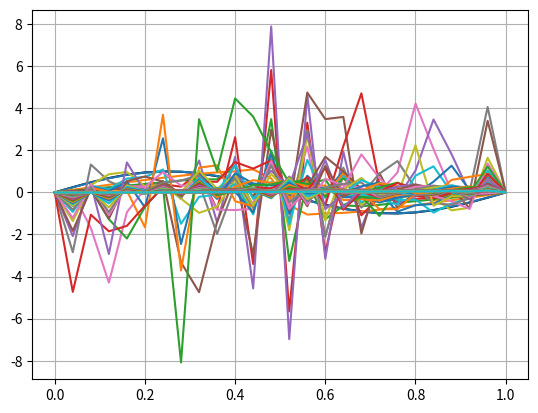

The matplotlib source for this figure:
import numpy as np
from matplotlib import pyplot as plt

# _________________________centre scheme__________________________________
# _________________________explicit forward_______________________________
xL = 1
dx = 0.05
dt = 0.05
N = int(xL / dx + 1)
N = 26
dx = 1/(N-1)
u = np.zeros((N, 1))
v = 1 * 10 ** (-3)

x = 0
for i in range(1, N - 1, 1):
    x = x + dx
    u[i][0] = np.sin(2 * np.pi * x)

x = np.linspace(0, xL, N)
u = np.sin(2*np.pi*x)
u[0] = 0
u[-1] = 0
plt.grid()
plt.plot(x, u, 'k-')

for t in np.arange(0, 200, dt):

    for i in range(1, N - 1, 1):
        up = u[i]
        ue = u[i + 1]
        uw = u[i - 1]

        Fe = (ue + up) / 2
        Fw = (uw + up) / 2
        D = v / dx

        ap = (D + Fw / 2) + (D - Fe / 2) + (Fe - Fw)
        aw = (D + Fw / 2)
        ae = (D - Fe / 2)

        u[i] = u[i] + (-ap * up + aw * uw + ae * ue) * dt
    if t % 2 == 0:
        plt.plot(x, u)
        # plt.plot(x,u,'r.')
        plt.pause(1 / 60)
